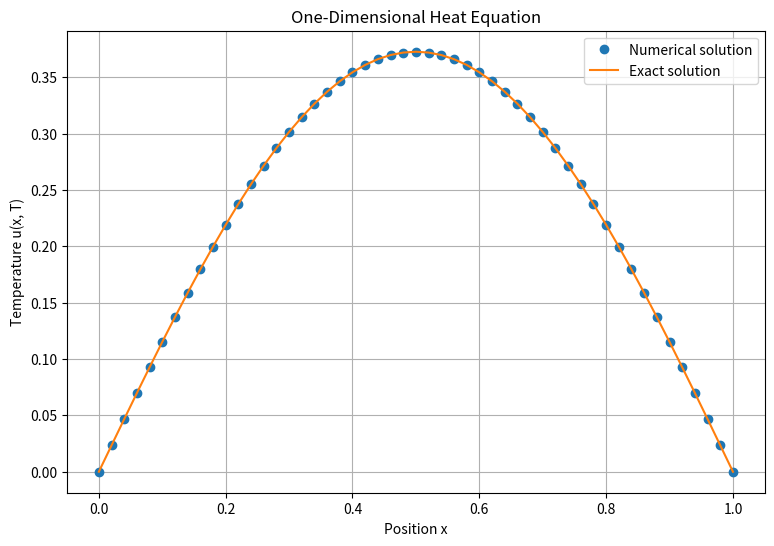

Write Python code to recreate this figure.

import numpy as np
import matplotlib.pyplot as plt

# Physical and numerical parameters
L = 1.0
T = 0.1
alpha = 1.0

Nx = 50
Nt = 1000

dx = L / Nx
dt = T / Nt

# Stability parameter
r = alpha * dt / dx**2

print("Stability parameter r =", r)

if r > 0.5:
    raise ValueError("The numerical scheme is unstable. Reduce dt.")

# Spatial grid
x = np.linspace(0, L, Nx + 1)

# Initial temperature distribution
u = np.sin(np.pi * x)

# Boundary conditions
u[0] = 0
u[-1] = 0

# Time evolution using explicit finite differences
for n in range(Nt):
    u_new = u.copy()

    for i in range(1, Nx):
        u_new[i] = (
            u[i]
            + r * (u[i + 1] - 2 * u[i] + u[i - 1])
        )

    u = u_new

# Exact solution at final time
u_exact = (
    np.exp(-alpha * np.pi**2 * T)
    * np.sin(np.pi * x)
)

# Calculate maximum error
error = np.max(np.abs(u - u_exact))

print("Maximum absolute error =", error)

# Plot numerical and exact solutions
plt.figure(figsize=(9, 6))

plt.plot(x, u, "o", label="Numerical solution")
plt.plot(x, u_exact, label="Exact solution")

plt.xlabel("Position x")
plt.ylabel("Temperature u(x, T)")
plt.title("One-Dimensional Heat Equation")
plt.grid(True)
plt.legend()
plt.show()
